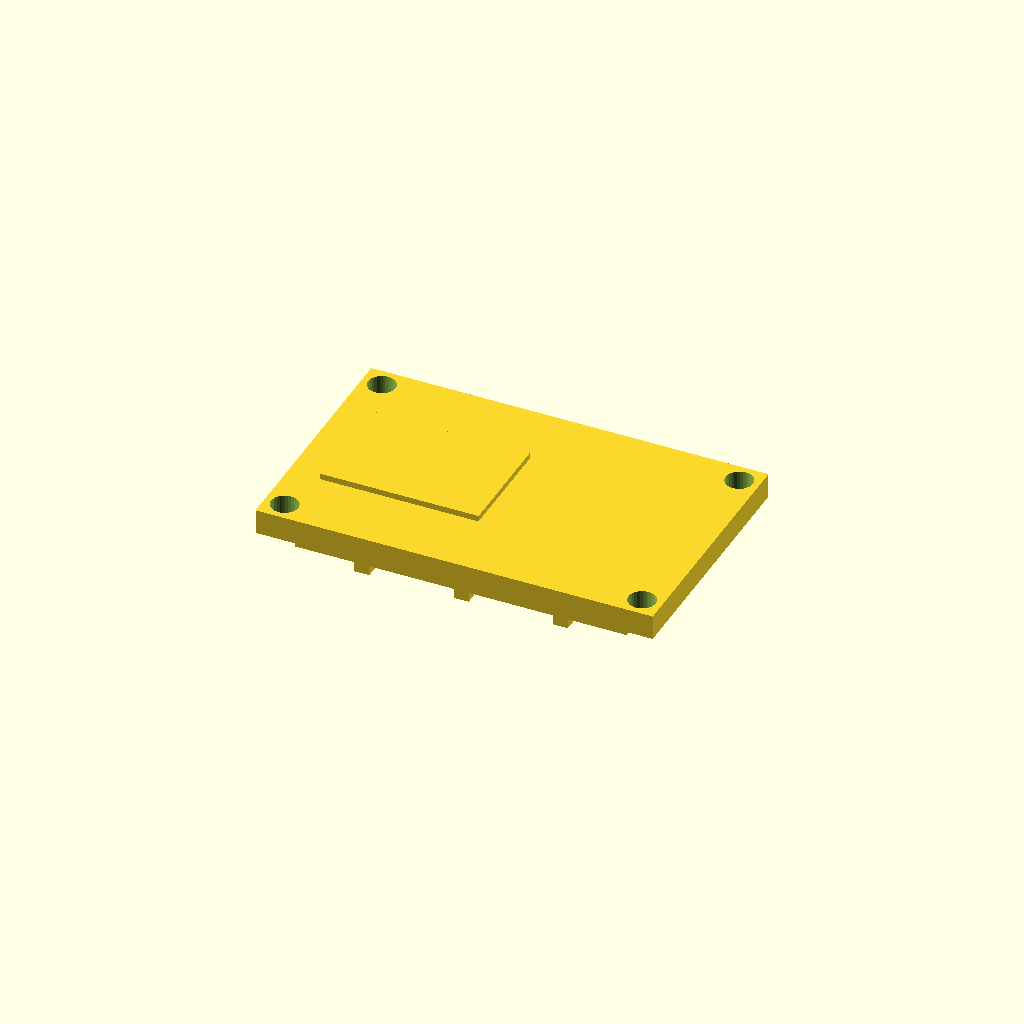
Cell 1: the model at its default parameters.
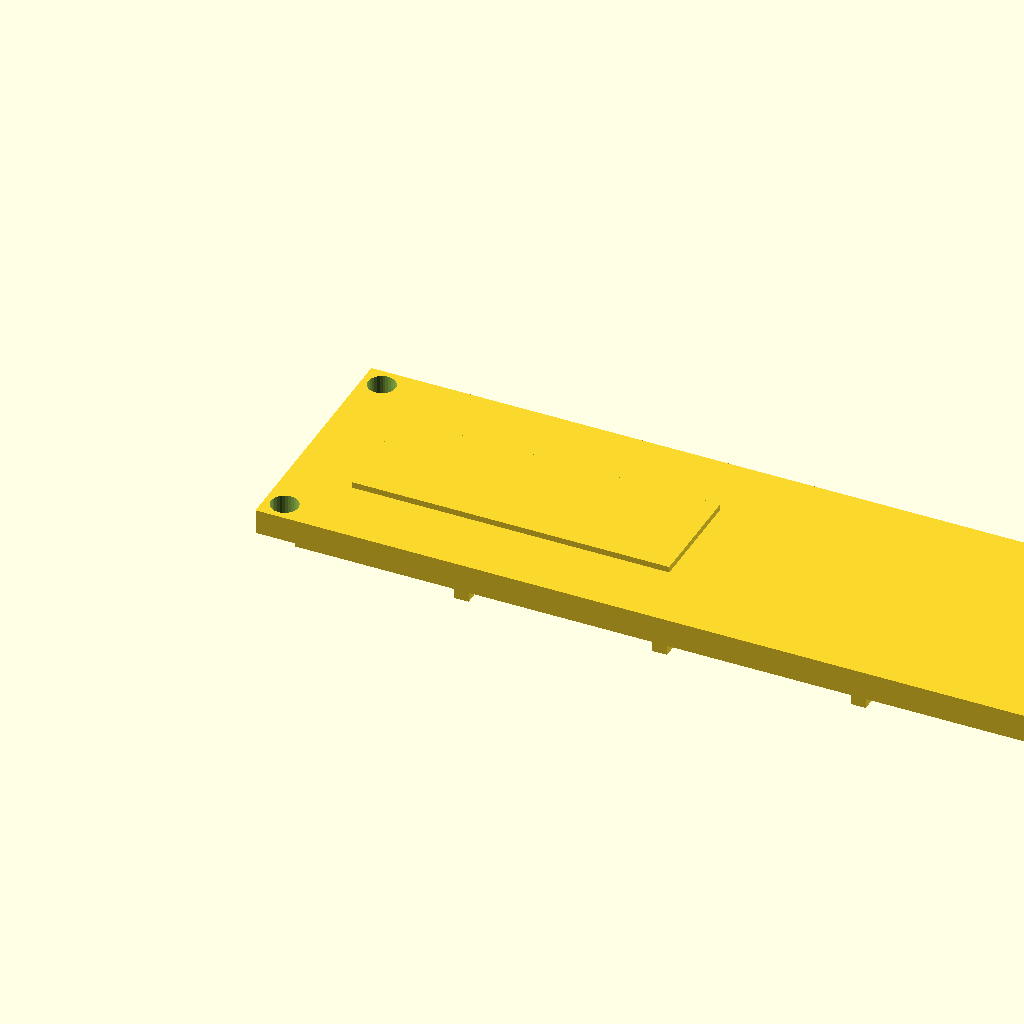
Cell 2 — length set to 160, the other parameters unchanged.
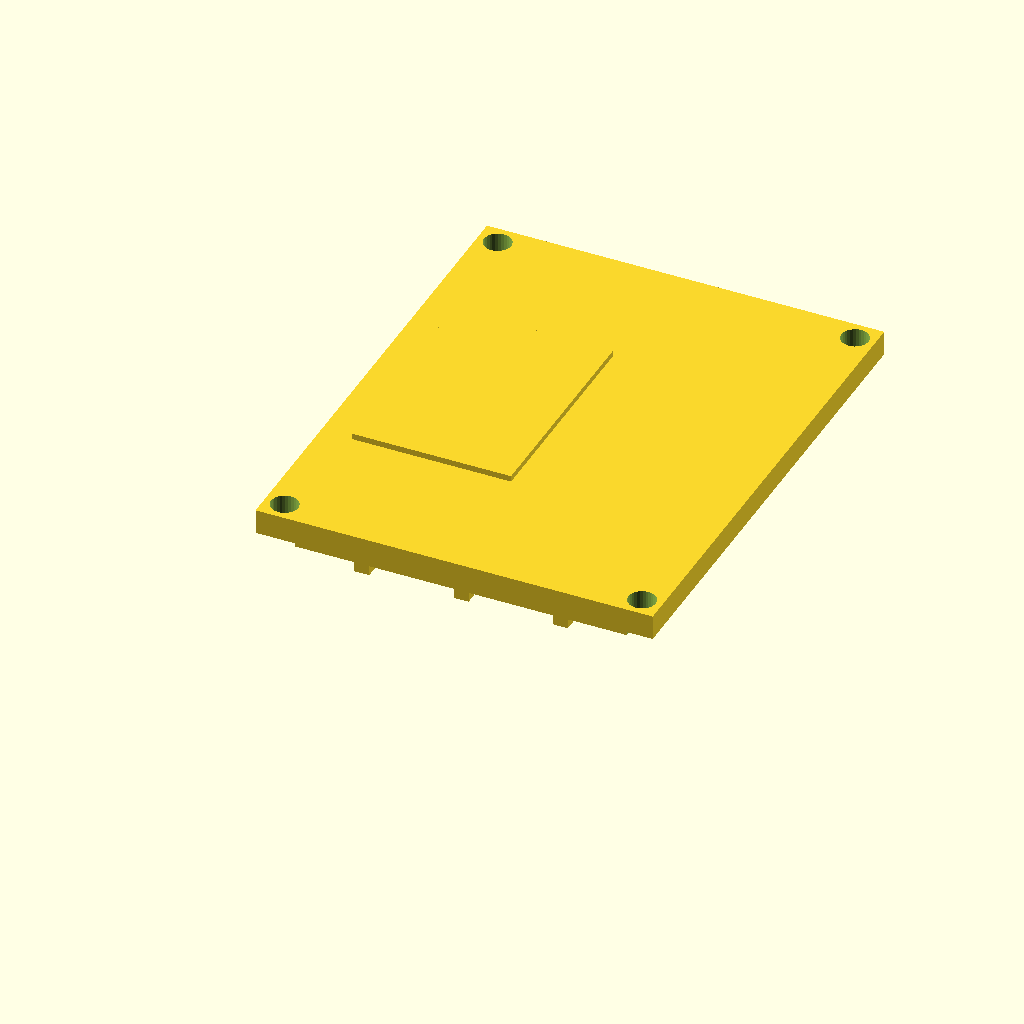
Cell 3 — width set to 100, the other parameters unchanged.
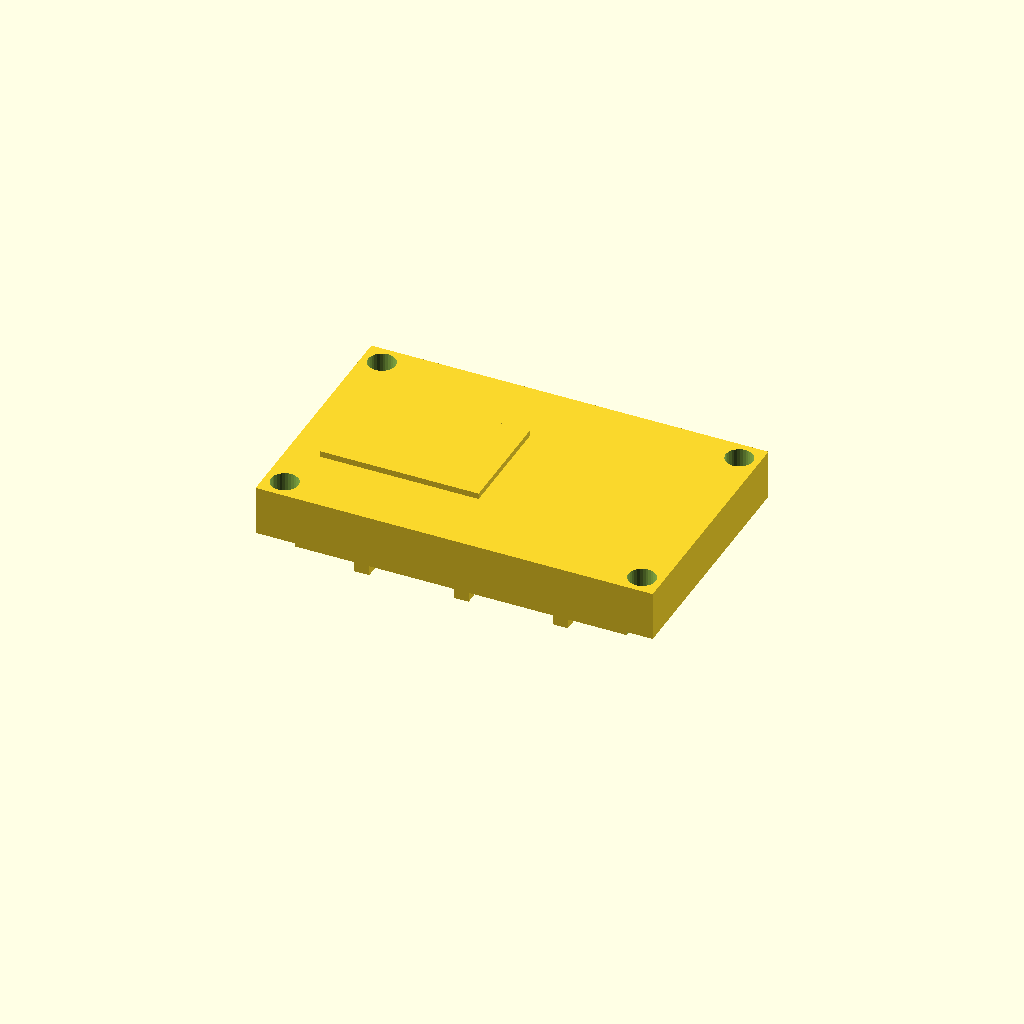
Cell 4 — plate_t set to 10, the other parameters unchanged.
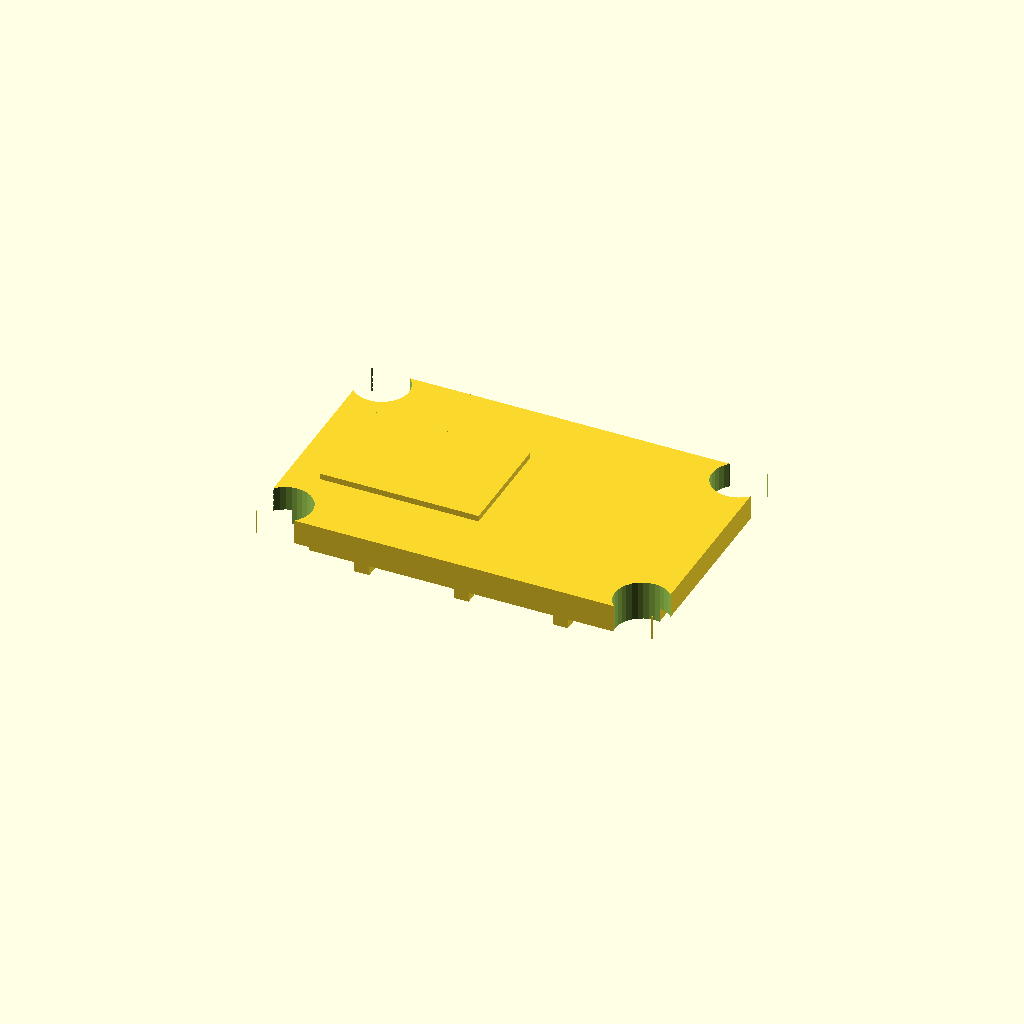
Cell 5: the same model with bolt_d = 11.
One fixed orthographic camera (rotation 55°, 0°, 25°; colour scheme Cornfield) for every cell.
The OpenSCAD source (optional_data/data/gen2/lids/part_0050.scad):
$fn = 32;

// ----------------------------------------------------------------------
// Enclosure lid: 80 x 50 x 5 mm, 4 bolt holes
// ----------------------------------------------------------------------

// --- parameters (mm) ---
length = 80;              // lid length, X
width = 50;               // lid width, Y
plate_t = 5;              // lid plate thickness
bolt_d = 5.5;             // bolt clearance
boss_lip = 4;             // bolt hole inset from the corner
sink = 1;                 // overlap of the lip and ribs into the plate
lip_h = 4;                // lip height below the plate
lip_wall = 3;             // lip wall thickness
rib_n = 3;                // stiffening ribs
rib_t = 3;                // rib thickness
rib_h = 6;                // rib height below the plate
label_h = 1.2;            // raised marking pad

module plate() {
  cube([length, width, plate_t]);
  /* lip that drops into the housing opening, sunk into the plate */
  translate([lip_wall, lip_wall, -lip_h + sink]) cube([length - 2 * lip_wall, width - 2 * lip_wall, lip_h]);
  /* stiffening ribs under the plate */
  for (i = [1 : rib_n]) translate([length * i / (rib_n + 1) - rib_t / 2, lip_wall, -rib_h + sink]) cube([rib_t, width - 2 * lip_wall, rib_h]);
  /* raised marking pad on top, sunk 1 mm into the plate */
  translate([length * 0.08, width * 0.28, plate_t - 1]) cube([length * 0.4, width * 0.44, label_h + 1]);
}

difference() {
  plate();
  /* bolt pattern matching the corner bosses */
  for (sx = [0, 1]) for (sy = [0, 1])
    translate([sx * (length - 2 * boss_lip) + boss_lip, sy * (width - 2 * boss_lip) + boss_lip, -lip_h - 1])
      cylinder(h = plate_t + lip_h + 2, d = bolt_d);
}
Parameter table extracted from the source (name, type, default, range or options):
length: number, default 80
width: number, default 50
plate_t: number, default 5
bolt_d: number, default 5.5
boss_lip: number, default 4
sink: number, default 1
lip_h: number, default 4
lip_wall: number, default 3
rib_n: number, default 3
rib_t: number, default 3
rib_h: number, default 6
label_h: number, default 1.2
